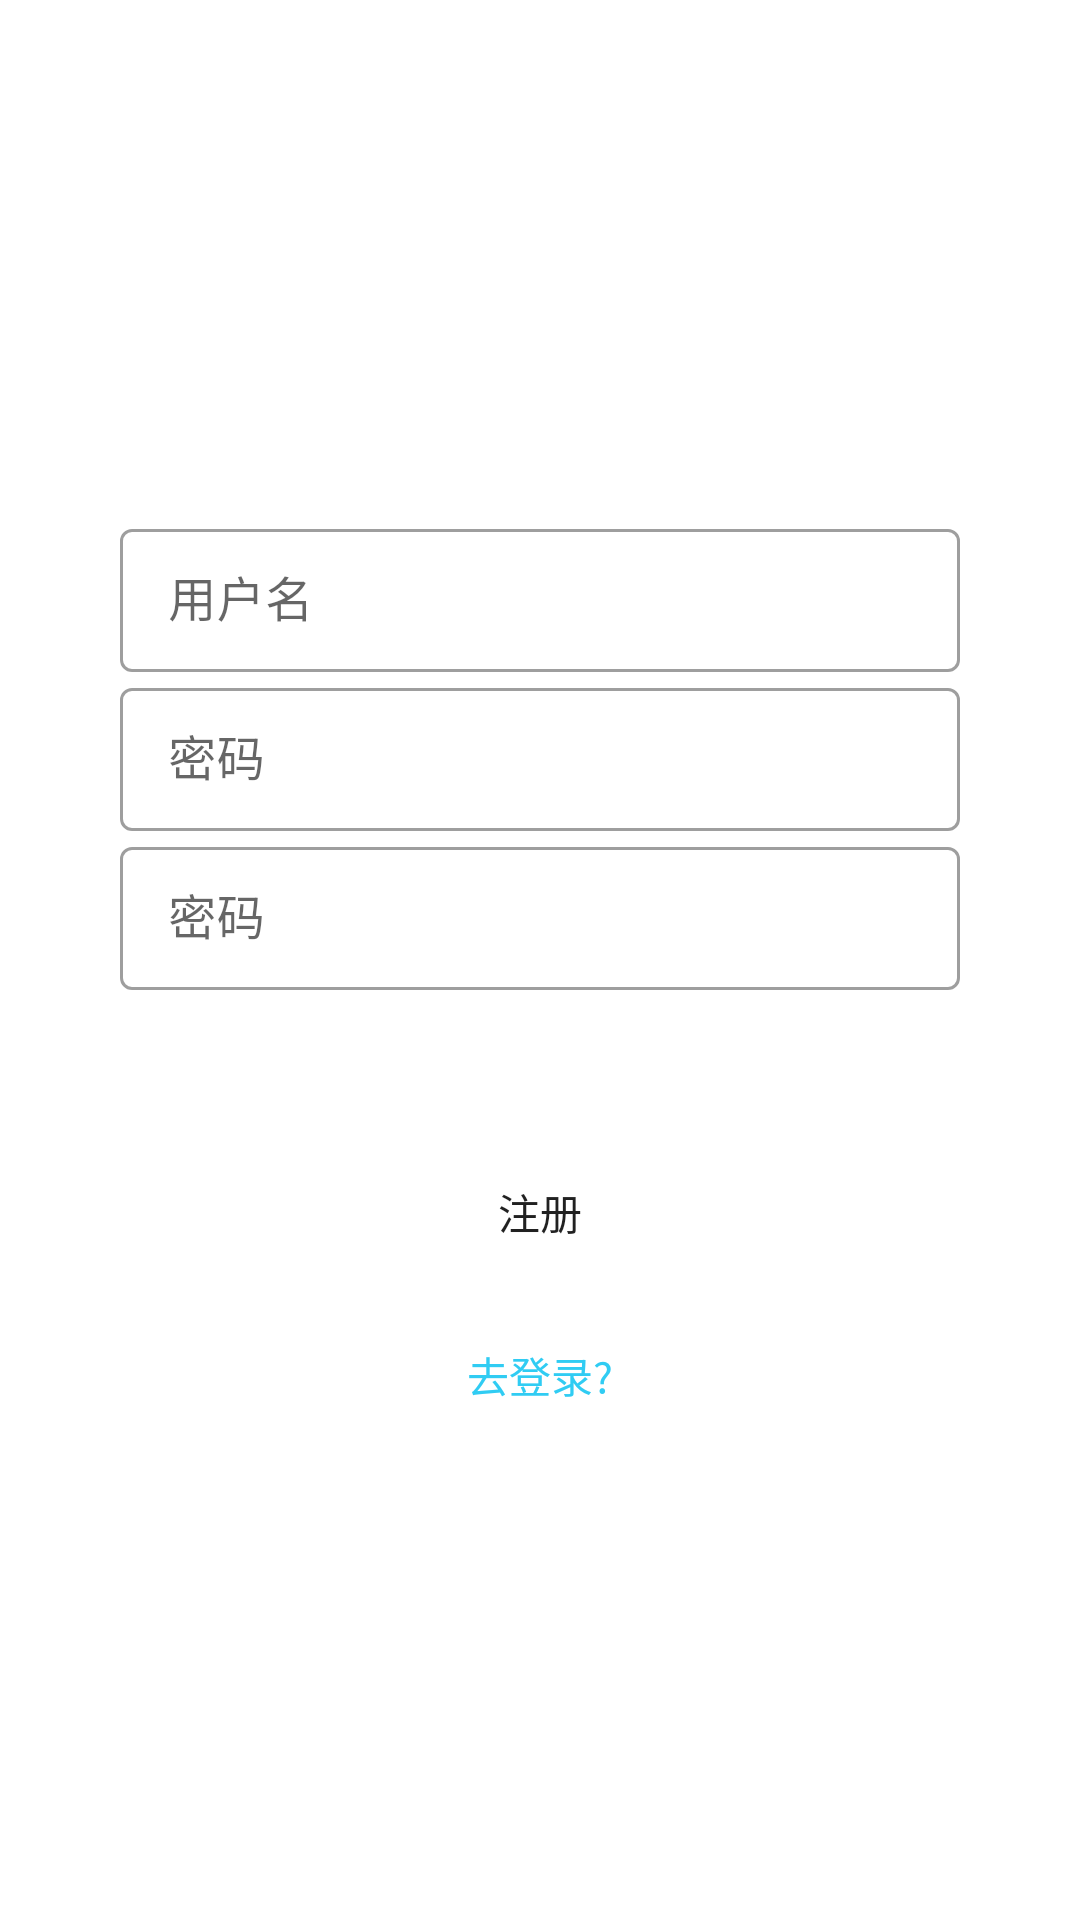

Layout XML and referenced resources for this Android screen:
<!-- AndroidManifest.xml: application theme Theme.Qiyu -->
<!-- res/layout/actvity_register.xml -->
<?xml version="1.0" encoding="utf-8"?>
<LinearLayout xmlns:android="http://schemas.android.com/apk/res/android"
    xmlns:app="http://schemas.android.com/apk/res-auto"
    android:layout_width="match_parent"
    android:layout_height="match_parent"
    android:gravity="center_vertical"
    android:orientation="vertical">

    <com.google.android.material.textfield.TextInputLayout
        style="@style/App.TextInputLayout"
        android:layout_width="match_parent"
        android:layout_height="wrap_content"
        android:layout_marginHorizontal="40dp">

        <EditText
            android:id="@+id/regUsername"
            android:layout_width="match_parent"
            android:layout_height="wrap_content"
            android:inputType="textPersonName"
            android:hint="@string/prompt_username"
            android:maxEms="20"
            android:maxLines="1"
            android:singleLine="true" />
    </com.google.android.material.textfield.TextInputLayout>

    <com.google.android.material.textfield.TextInputLayout
        style="@style/App.TextInputLayout"
        android:layout_width="match_parent"
        android:layout_height="wrap_content"
        android:layout_marginHorizontal="40dp">

        <EditText
            android:id="@+id/regPasswrod"
            android:layout_width="match_parent"
            android:layout_height="wrap_content"
            android:hint="@string/prompt_password"
            android:inputType="textPassword"
            android:maxLines="1"
            android:singleLine="true" />
    </com.google.android.material.textfield.TextInputLayout>

    <com.google.android.material.textfield.TextInputLayout
        style="@style/App.TextInputLayout"
        android:layout_width="match_parent"
        android:layout_height="wrap_content"
        android:layout_marginHorizontal="40dp">

        <EditText
            android:id="@+id/regPasswrod2"
            android:layout_width="match_parent"
            android:layout_height="wrap_content"
            android:hint="@string/prompt_password"
            android:inputType="textPassword"
            android:maxLines="1"
            android:singleLine="true" />
    </com.google.android.material.textfield.TextInputLayout>

    <Button
        android:id="@+id/regBtn"
        android:layout_width="match_parent"
        android:layout_height="wrap_content"
        android:layout_gravity="center_horizontal"
        android:layout_marginHorizontal="100dp"
        android:layout_marginTop="50dp"
        android:background="@drawable/btn_shape"
        android:text="@string/login_register" />

    <TextView
        android:id="@+id/regGoLogin"
        android:layout_width="wrap_content"
        android:layout_height="wrap_content"
        android:layout_gravity="center_horizontal"
        android:layout_marginTop="20dp"
        android:text="@string/go_login"
        android:textColor="#30CCF3" />


</LinearLayout>
<!-- resources referenced by this layout -->
<resources>
  <string name="go_login">去登录?</string>
  <string name="login_register">注册</string>
  <string name="prompt_password">密码</string>
  <string name="prompt_username">用户名</string>
  <style name="App.TextInputLayout" parent="Widget.MaterialComponents.TextInputLayout.OutlinedBox.Dense">
          <item name="boxBackgroundColor">@color/white</item>
      </style>
  <style name="Theme.Qiyu" parent="Theme.MaterialComponents.DayNight.NoActionBar">
          
          <item name="colorPrimary">@color/purple_500</item>
          <item name="colorPrimaryVariant">@color/purple_700</item>
          <item name="colorOnPrimary">@color/white</item>
          
          <item name="colorSecondary">@color/teal_200</item>
          <item name="colorSecondaryVariant">@color/teal_700</item>
          <item name="colorOnSecondary">@color/black</item>
          
          <item name="android:statusBarColor" tools:targetApi="l">?attr/colorPrimaryVariant</item>
          
      </style>
  <color name="white">#FFFFFFFF</color>
  <color name="purple_500">#FF6200EE</color>
  <color name="purple_700">#FF3700B3</color>
  <color name="teal_200">#FF03DAC5</color>
  <color name="teal_700">#FF018786</color>
  <color name="black">#FF000000</color>
</resources>
